Image classification data set "aug_Dataset" (etcho00700/ML_fin_project on GitHub). Class labels (2): COVID, normal.

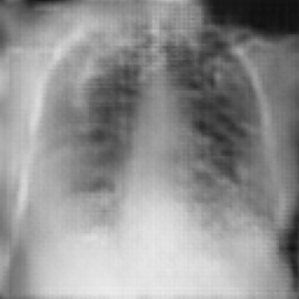
Label: COVID

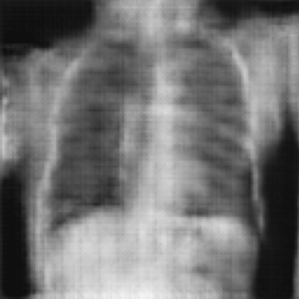
Label: normal

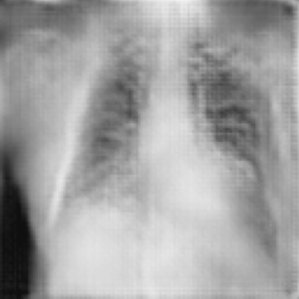
Label: COVID

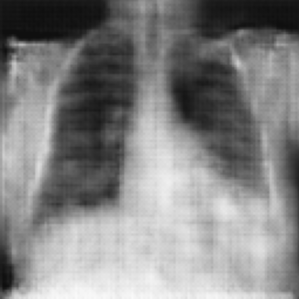
Label: normal

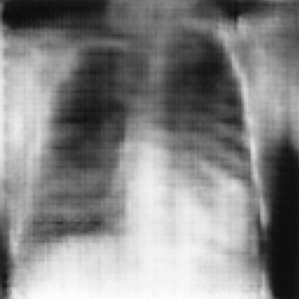
Label: normal

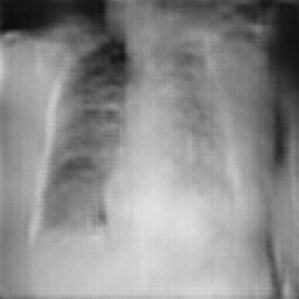
Label: COVID
